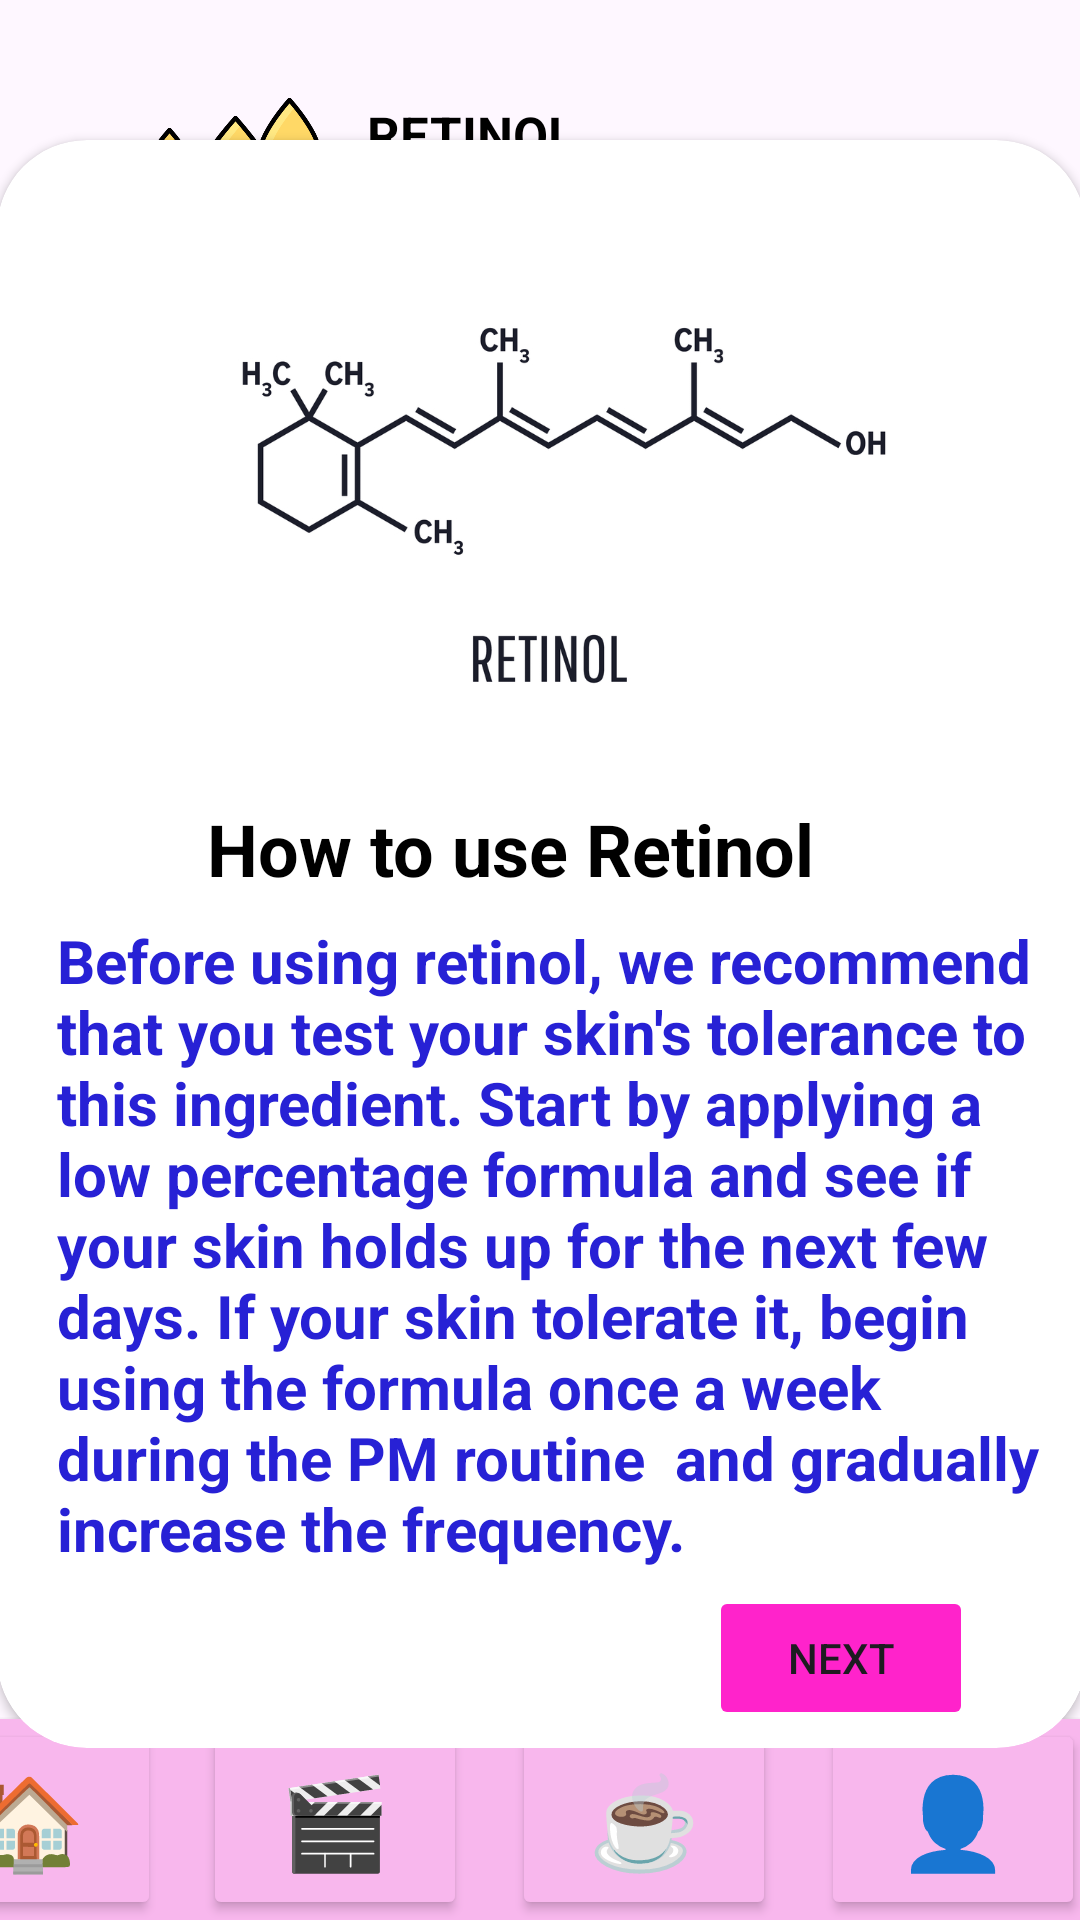

Produce the Android XML layout that renders to this screen, including the resource entries it uses.
<!-- AndroidManifest.xml: application theme Theme.GlowSync -->
<!-- res/layout/activity_main51.xml -->
<?xml version="1.0" encoding="utf-8"?>
<androidx.constraintlayout.widget.ConstraintLayout xmlns:android="http://schemas.android.com/apk/res/android"
    xmlns:app="http://schemas.android.com/apk/res-auto"
    xmlns:tools="http://schemas.android.com/tools"
    android:layout_width="match_parent"
    android:layout_height="match_parent"
    tools:context=".MainActivity9">

    <androidx.constraintlayout.widget.ConstraintLayout
        android:id="@+id/constraintLayout"
        android:layout_width="match_parent"
        android:layout_height="match_parent"
        tools:context=".MainActivity9"
        tools:layout_editor_absoluteX="5dp"
        tools:layout_editor_absoluteY="-39dp">

        <androidx.constraintlayout.widget.ConstraintLayout
            android:id="@+id/constraintLayout2"
            android:layout_width="match_parent"
            android:layout_height="match_parent"
            app:layout_constraintBottom_toBottomOf="parent"
            app:layout_constraintEnd_toEndOf="parent"
            app:layout_constraintHorizontal_bias="0.0"
            app:layout_constraintStart_toStartOf="parent"
            app:layout_constraintTop_toTopOf="parent"
            app:layout_constraintVertical_bias="1.0"
            tools:context=".MainActivity9">

            <androidx.cardview.widget.CardView
                android:id="@+id/cardView4"
                android:layout_width="416dp"
                android:layout_height="67dp"
                android:background="#FFFFFF"
                android:backgroundTint="#F8B7ED"
                app:layout_constraintBottom_toBottomOf="parent"
                app:layout_constraintEnd_toEndOf="parent"
                app:layout_constraintHorizontal_bias="0.8"
                app:layout_constraintStart_toStartOf="parent"
                app:layout_constraintTop_toTopOf="parent"
                app:layout_constraintVertical_bias="1.0"
                tools:ignore="MissingConstraints">

                <Button
                    android:id="@+id/btnhome"
                    android:layout_width="wrap_content"
                    android:layout_height="match_parent"
                    android:layout_marginLeft="10dp"
                    android:backgroundTint="#F8B7ED"
                    android:text="🏠"
                    android:textSize="30sp" />

                <Button
                    android:id="@+id/btnvideo"
                    android:layout_width="wrap_content"
                    android:layout_height="match_parent"
                    android:layout_marginLeft="112dp"
                    android:backgroundTint="#F8B7ED"
                    android:text="🎬"
                    android:textSize="30sp"
                    tools:ignore="SpeakableTextPresentCheck" />

                <Button
                    android:id="@+id/btncontent"
                    android:layout_width="wrap_content"
                    android:layout_height="match_parent"
                    android:layout_marginLeft="215dp"
                    android:backgroundTint="#F8B7ED"
                    android:text="☕"
                    android:textSize="30sp" />

                <Button
                    android:id="@+id/btnprofile"
                    android:layout_width="wrap_content"
                    android:layout_height="match_parent"
                    android:layout_marginLeft="318dp"
                    android:backgroundTint="#F8B7ED"
                    android:text="👤"
                    android:textSize="30sp" />

            </androidx.cardview.widget.CardView>

            <ImageView
                android:id="@+id/imageView5"
                android:layout_width="479dp"
                android:layout_height="1010dp"
                app:layout_constraintBottom_toBottomOf="parent"
                app:layout_constraintEnd_toEndOf="parent"
                app:layout_constraintStart_toStartOf="parent"
                app:layout_constraintTop_toTopOf="parent"
                app:srcCompat="@drawable/aesthetic_pastel_wallpaper" />

            <ImageView
                android:id="@+id/imageView23"
                android:layout_width="67dp"
                android:layout_height="64dp"
                app:layout_constraintBottom_toBottomOf="parent"
                app:layout_constraintEnd_toEndOf="parent"
                app:layout_constraintHorizontal_bias="0.147"
                app:layout_constraintStart_toStartOf="parent"
                app:layout_constraintTop_toTopOf="parent"
                app:layout_constraintVertical_bias="0.056"
                app:srcCompat="@drawable/peptide" />

            <ImageButton
                android:id="@+id/back"
                android:layout_width="35dp"
                android:layout_height="36dp"
                android:background="@null"
                android:scaleType="fitXY"
                app:layout_constraintBottom_toBottomOf="parent"
                app:layout_constraintEnd_toEndOf="parent"
                app:layout_constraintHorizontal_bias="0.042"
                app:layout_constraintStart_toStartOf="parent"
                app:layout_constraintTop_toTopOf="parent"
                app:layout_constraintVertical_bias="0.019"
                app:srcCompat="@drawable/arrow_left"
                tools:ignore="SpeakableTextPresentCheck,TouchTargetSizeCheck" />

            <androidx.cardview.widget.CardView
                android:id="@+id/cardView11"
                android:layout_width="363dp"
                android:layout_height="536dp"
                app:cardCornerRadius="30dp"
                app:layout_constraintBottom_toBottomOf="parent"
                app:layout_constraintEnd_toEndOf="parent"
                app:layout_constraintHorizontal_bias="0.488"
                app:layout_constraintStart_toStartOf="parent"
                app:layout_constraintTop_toTopOf="parent"
                app:layout_constraintVertical_bias="0.45">

                <ImageView
                    android:id="@+id/imageView6"
                    android:layout_width="349dp"
                    android:layout_height="185dp"
                    android:layout_marginLeft="10dp"
                    android:layout_marginTop="20dp"
                    app:srcCompat="@drawable/retinol" />

                <TextView
                    android:id="@+id/textView26"
                    android:layout_width="wrap_content"
                    android:layout_height="wrap_content"
                    android:layout_marginLeft="70dp"
                    android:layout_marginTop="220dp"
                    android:text="How to use Retinol"
                    android:textColor="#000000"
                    android:textSize="24sp"
                    android:textStyle="bold" />

                <TextView
                    android:id="@+id/textView27"
                    android:layout_width="331dp"
                    android:layout_height="256dp"
                    android:layout_marginLeft="20dp"
                    android:layout_marginTop="260dp"
                    android:text="Before using retinol, we recommend that you test your skin's tolerance to this ingredient. Start by applying a low percentage formula and see if your skin holds up for the next few days. If your skin tolerate it, begin using the formula once a week during the PM routine  and gradually increase the frequency."
                    android:textAlignment="inherit"
                    android:textColor="#2721D5"
                    android:textSize="20sp"
                    android:textStyle="bold" />

            </androidx.cardview.widget.CardView>

            <TextView
                android:id="@+id/textView7"
                android:layout_width="wrap_content"
                android:layout_height="wrap_content"
                android:text="RETINOL"
                android:textColor="#000000"
                android:textSize="17sp"
                android:textStyle="bold"
                app:layout_constraintBottom_toBottomOf="parent"
                app:layout_constraintEnd_toEndOf="parent"
                app:layout_constraintHorizontal_bias="0.421"
                app:layout_constraintStart_toStartOf="parent"
                app:layout_constraintTop_toTopOf="parent"
                app:layout_constraintVertical_bias="0.054" />

            <TextView
                android:id="@+id/textView8"
                android:layout_width="wrap_content"
                android:layout_height="wrap_content"
                android:text="Its not magic, Its Retinol."
                android:textColor="#000000"
                android:textSize="17sp"
                android:textStyle="italic"
                app:layout_constraintBottom_toBottomOf="parent"
                app:layout_constraintEnd_toEndOf="parent"
                app:layout_constraintHorizontal_bias="0.647"
                app:layout_constraintStart_toStartOf="parent"
                app:layout_constraintTop_toTopOf="parent"
                app:layout_constraintVertical_bias="0.083" />

            <Button
                android:id="@+id/nextbtn"
                android:layout_width="wrap_content"
                android:layout_height="wrap_content"
                android:backgroundTint="#FF23CB"
                android:text="Next"
                app:layout_constraintBottom_toBottomOf="parent"
                app:layout_constraintEnd_toEndOf="parent"
                app:layout_constraintHorizontal_bias="0.869"
                app:layout_constraintStart_toStartOf="parent"
                app:layout_constraintTop_toTopOf="parent"
                app:layout_constraintVertical_bias="0.893" />

        </androidx.constraintlayout.widget.ConstraintLayout>

    </androidx.constraintlayout.widget.ConstraintLayout>

</androidx.constraintlayout.widget.ConstraintLayout>
<!-- resources referenced by this layout -->
<resources>
  <!-- drawable peptide: png bitmap (drawable, 47854 bytes) -->
  <!-- drawable retinol: jpg bitmap (drawable, 91494 bytes) -->
  <style name="Theme.GlowSync" parent="Base.Theme.GlowSync" />
  <style name="Base.Theme.GlowSync" parent="Theme.Material3.DayNight.NoActionBar">
          
          
      </style>
</resources>
